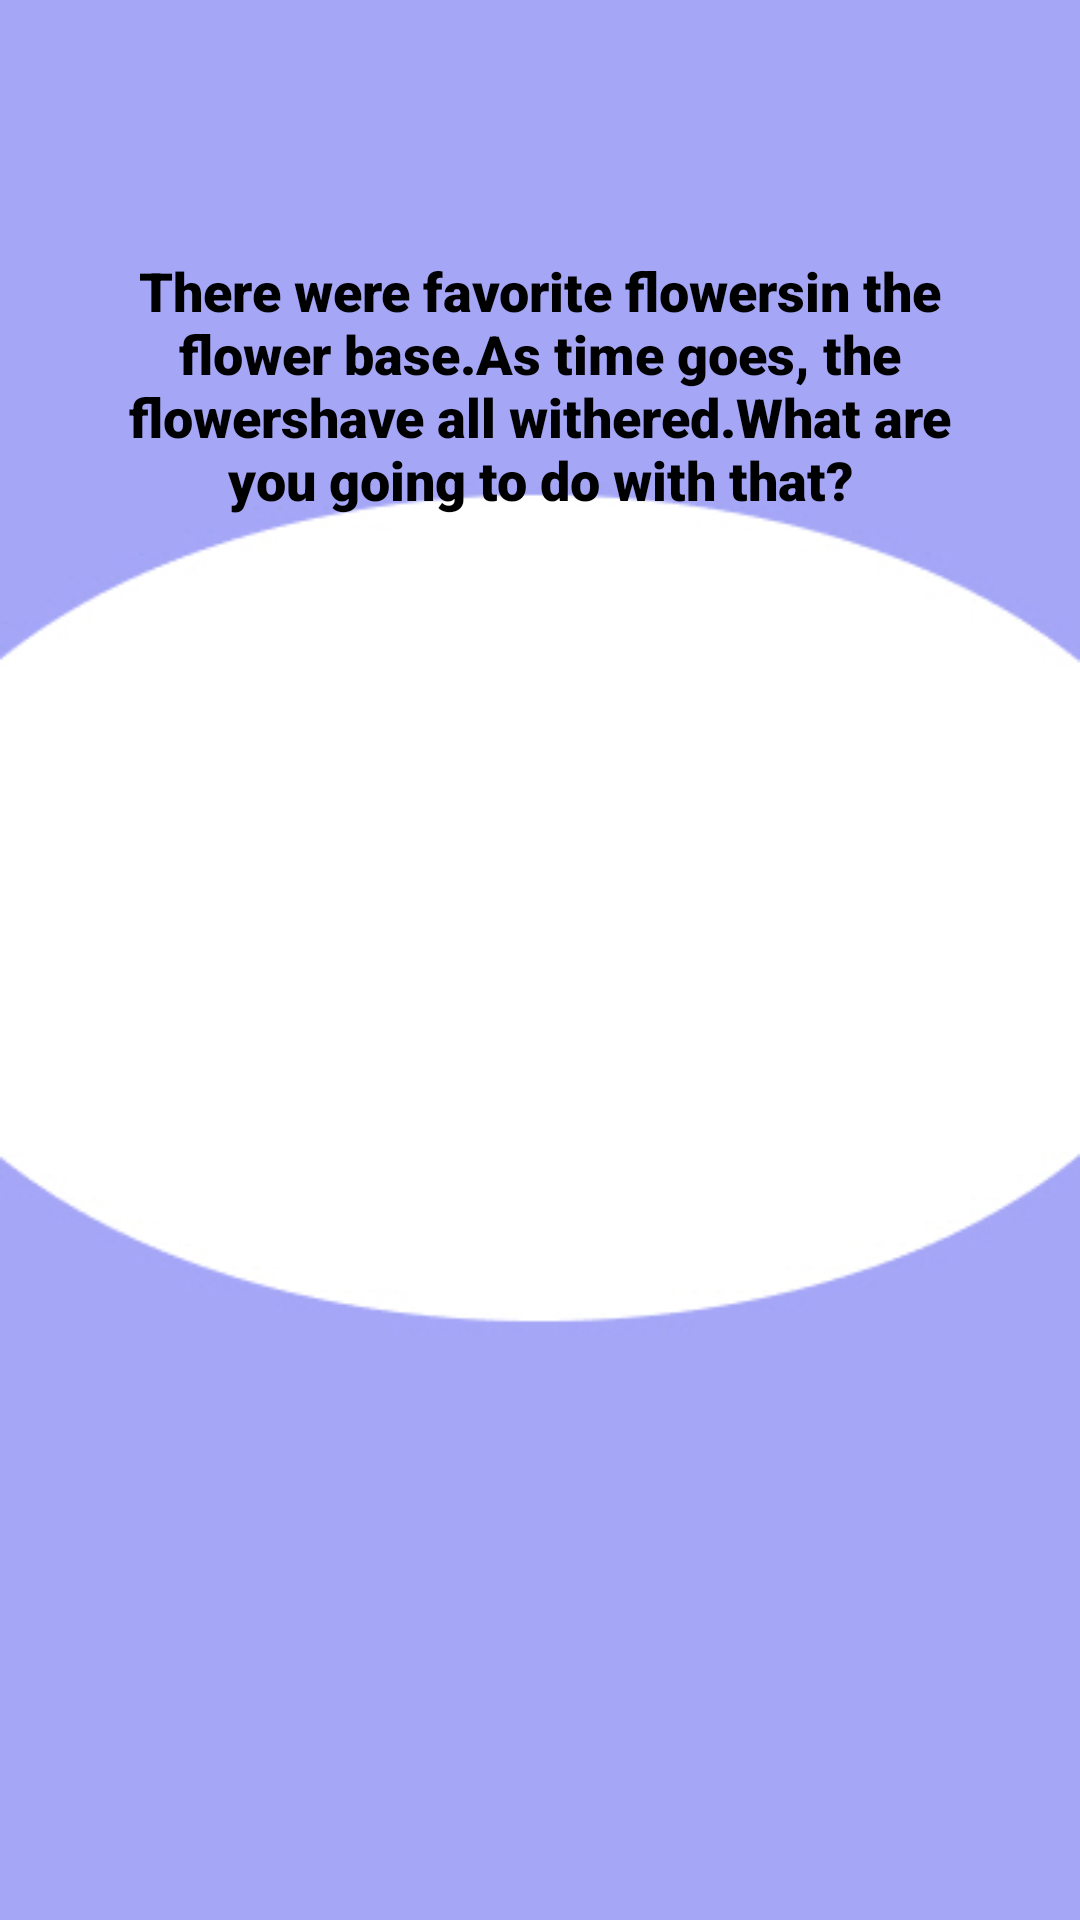

Write the Android layout XML for this screen, with the resource values it uses.
<!-- AndroidManifest.xml: application theme Theme.Traveltendencytest -->
<!-- res/layout/fragment_question.xml -->
<?xml version="1.0" encoding="utf-8"?>
<androidx.constraintlayout.widget.ConstraintLayout xmlns:android="http://schemas.android.com/apk/res/android"
    xmlns:app="http://schemas.android.com/apk/res-auto"
    xmlns:tools="http://schemas.android.com/tools"
    android:layout_width="match_parent"
    android:layout_height="match_parent"
    android:background="@drawable/background"
    tools:context=".fragment.QuestionFragment">




    <TextView
        android:id="@+id/textView"
        android:layout_width="277dp"
        android:layout_height="121dp"
        android:layout_marginTop="68dp"
        android:fontFamily="sans-serif-black"
        android:gravity="center"
        android:text="@string/question"
        android:textColor="@color/black"
        android:textSize="18dp"
        app:layout_constraintEnd_toEndOf="parent"
        app:layout_constraintStart_toStartOf="parent"
        app:layout_constraintTop_toTopOf="parent" />

    <ImageView
        android:layout_width="260dp"
        android:layout_height="360dp"
        android:layout_marginTop="50dp"
        android:src="@drawable/question_img"
        app:layout_constraintBottom_toBottomOf="parent"
        app:layout_constraintEnd_toEndOf="parent"
        app:layout_constraintHorizontal_bias="0.496"
        app:layout_constraintStart_toStartOf="parent"
        app:layout_constraintTop_toTopOf="parent"
        app:layout_constraintVertical_bias="0.52"
        tools:ignore="MissingConstraints" />

    <ImageView
        android:id="@+id/btn_next"
        android:layout_width="100dp"
        android:layout_height="100dp"
        android:src="@drawable/next"
        app:layout_constraintBottom_toBottomOf="parent"
        app:layout_constraintEnd_toEndOf="parent"
        app:layout_constraintHorizontal_bias="0.549"
        app:layout_constraintStart_toStartOf="parent"
        app:layout_constraintTop_toTopOf="parent"
        app:layout_constraintVertical_bias="0.792" />

</androidx.constraintlayout.widget.ConstraintLayout>
<!-- resources referenced by this layout -->
<resources>
  <!-- drawable background: jpg bitmap (drawable, 59210 bytes) -->
  <string name="question">There were favorite flowers<br />in the flower base.<br />As time goes, the flowers<br />have all withered.<br />What are you going to do with that?</string>
  <style name="Theme.Traveltendencytest" parent="Theme.AppCompat.Light.NoActionBar">
          
          <item name="colorPrimary">@color/purple_500</item>
          <item name="colorPrimaryVariant">@color/purple_700</item>
          <item name="colorOnPrimary">@color/white</item>
          
          <item name="colorSecondary">@color/teal_200</item>
          <item name="colorSecondaryVariant">@color/teal_700</item>
          <item name="colorOnSecondary">@color/black</item>
          
          <item name="android:statusBarColor" tools:targetApi="l">?attr/colorPrimaryVariant</item>
          
      </style>
  <!-- not gathered from this repository: default colours our renderer supplied (Android Studio template values) -->
  <color name="purple_500">#FF6200EE</color>
  <color name="purple_700">#FF3700B3</color>
  <color name="teal_200">#FF03DAC5</color>
  <color name="teal_700">#FF018786</color>
  <color name="black">#FF000000</color>
  <color name="white">#FFFFFFFF</color>
</resources>
